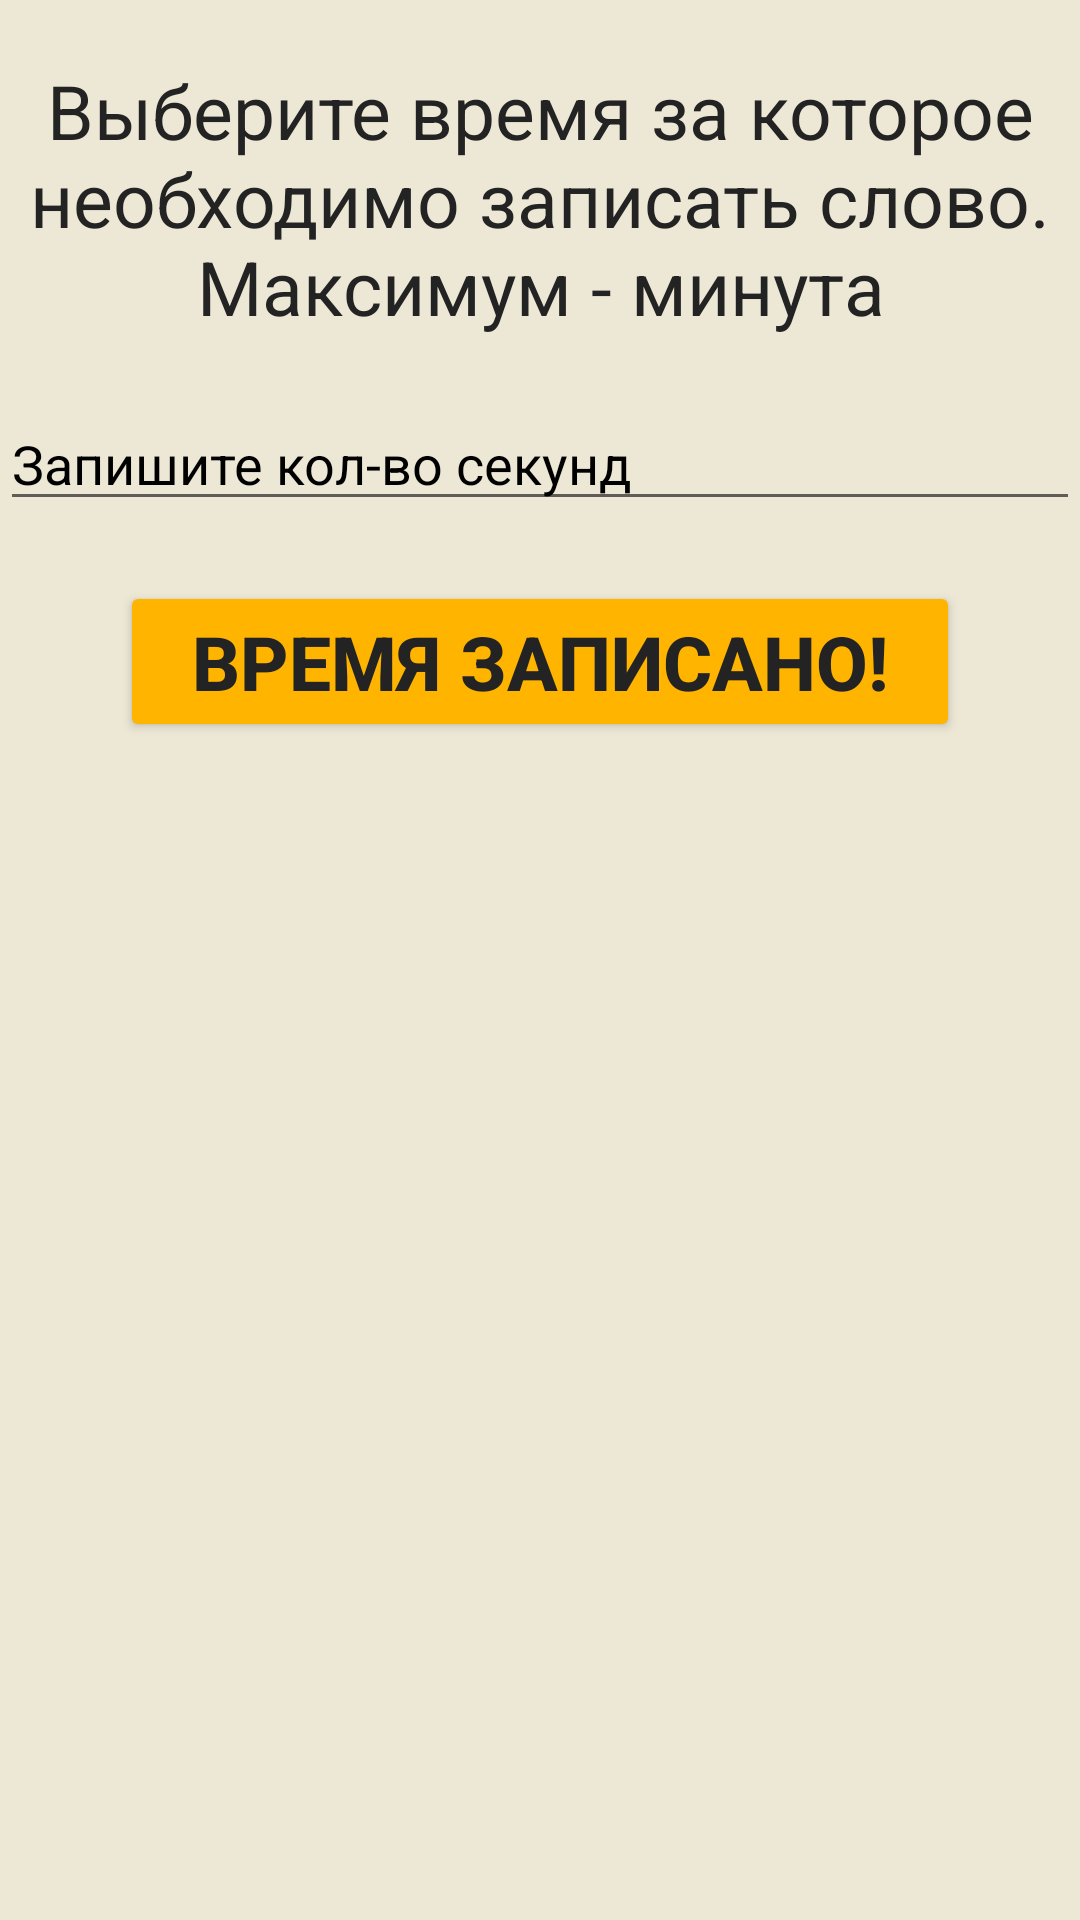

Write the Android layout XML for this screen, with the resource values it uses.
<!-- AndroidManifest.xml: application theme Theme.WordsSecond -->
<!-- res/layout/dg_to_fast.xml -->
<?xml version="1.0" encoding="utf-8"?>
<LinearLayout
    xmlns:android="http://schemas.android.com/apk/res/android"
    android:layout_width="match_parent"
    android:layout_height="match_parent"
    android:orientation="vertical"
    android:background="#EDE8D5">

    <TextView
        android:layout_width="match_parent"
        android:layout_height="wrap_content"
        android:textSize="25dp"
        android:textColor="#232323"
        android:gravity="center_horizontal"
        android:layout_marginVertical="20dp"
        android:text="Выберите время за которое необходимо записать слово. Максимум - минута"
        />

    <EditText
        android:id="@+id/count_seconds"
        android:inputType="numberDecimal"
        android:layout_width="match_parent"
        android:layout_height="wrap_content"
        android:hint="Запишите кол-во секунд"
        android:textColorHint="#000"
        android:textColor="#000"
        />

    <Button
        android:id="@+id/btn_time_is_ready"
        android:layout_width="match_parent"
        android:layout_height="wrap_content"
        android:text="Время записано!"
        android:textColor="#232323"
        android:textSize="25sp"
        android:textStyle="bold"
        android:backgroundTint="@color/my_yellow"
        android:paddingVertical="10dp"
        android:layout_marginTop="20dp"
        android:layout_marginHorizontal="40dp"
        />

</LinearLayout>
<!-- resources referenced by this layout -->
<resources>
  <color name="my_yellow">#FFB400</color>
  <style name="Theme.WordsSecond" parent="Theme.MaterialComponents.DayNight.NoActionBar">
          
          <item name="colorPrimary">@color/black</item>
          <item name="colorPrimaryVariant">@color/norm_white</item>
          <item name="colorOnPrimary">@color/white</item>
          
          <item name="colorSecondary">@color/norm_white</item>
          <item name="colorSecondaryVariant">@color/my_yellow</item>
          <item name="colorOnSecondary">@color/black</item>
          
          <item name="android:statusBarColor" tools:targetApi="l">?attr/colorPrimaryVariant</item>
          
      </style>
  <color name="black">#FF000000</color>
  <color name="norm_white">#EDE8D5</color>
  <color name="white">#FFFFFFFF</color>
</resources>
